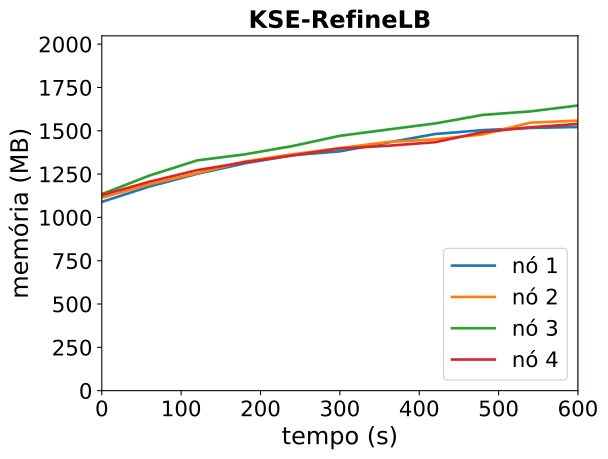

The file beside this chart, header and first rows:
timestamp, ppgcc-m02_pod_amount, ppgcc-m02_memory, ppgcc-m02_cpu, ppgcc-m03_pod_amount, ppgcc-m03_memory, ppgcc-m03_cpu, ppgcc-m04_pod_amount, ppgcc-m04_memory, ppgcc-m04_cpu, ppgcc-m05_pod_amount, ppgcc-m05_memory, ppgcc-m05_cpu
0, 5, 1115700, 84592044, 5, 1140608, 91999722, 5, 1161376, 99627507, 5, 1155500, 111608903
60, 5, 1206648, 233706482, 5, 1219544, 240397914, 5, 1271332, 308338803, 5, 1234832, 254135073
120, 5, 1281228, 336258118, 5, 1285148, 412738068, 5, 1360828, 481817960, 5, 1303208, 392076723
180, 5, 1343400, 510905516, 5, 1354316, 593358563, 5, 1396732, 600558632, 5, 1350068, 538425983
240, 5, 1391580, 673292445, 5, 1396952, 653312368, 5, 1445572, 754017512, 5, 1390196, 683830033
300, 5, 1414416, 795394628, 5, 1433780, 811198029, 5, 1506292, 928850153, 5, 1431512, 750730272
360, 5, 1466160, 904834338, 5, 1469420, 915291879, 5, 1543120, 1075642618, 5, 1447352, 884851367
420, 5, 1516848, 992977094, 5, 1485920, 1021436221, 5, 1579288, 1201609764, 5, 1468472, 988959077
480, 5, 1539816, 1055021784, 5, 1514432, 1125039243, 5, 1629844, 1335802634, 5, 1528136, 1111657829
540, 5, 1552752, 1097890078, 5, 1584128, 1256331096, 5, 1650568, 1373890528, 5, 1556648, 1255355523
600, 5, 1558560, 1247820086, 5, 1596008, 1292212549, 5, 1685416, 1561272410, 5, 1576712, 1319903160
